Image classification data set "dataset" (sarahmendes-ufca/scrum-masters on GitHub). Class labels (2): rotulo ausente, rotulo integro.

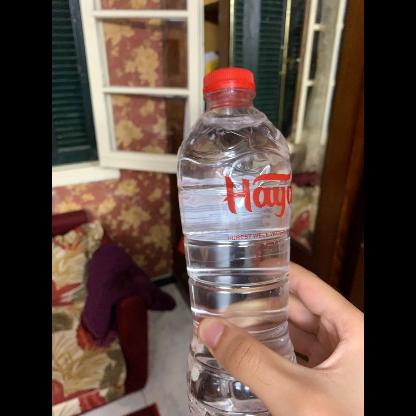
Label: rotulo integro

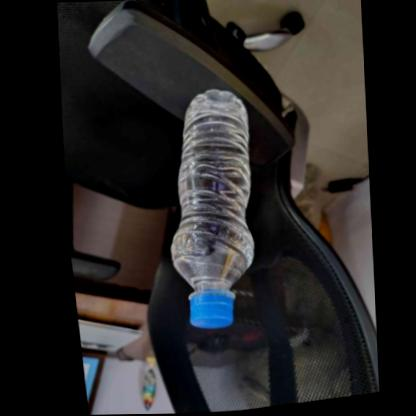
Label: rotulo ausente

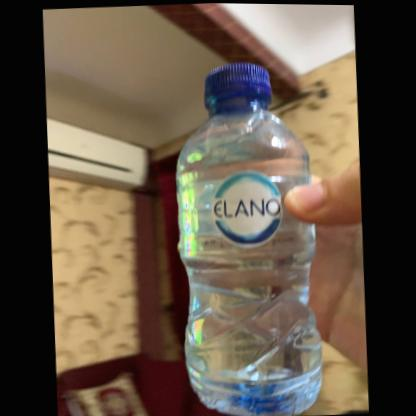
Label: rotulo integro

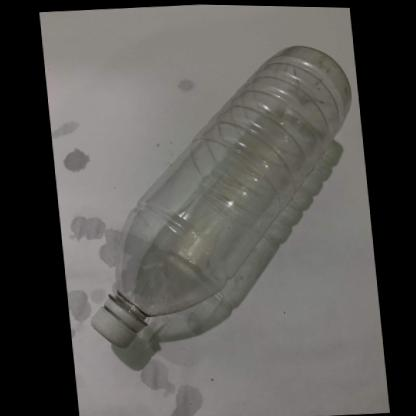
Label: rotulo ausente

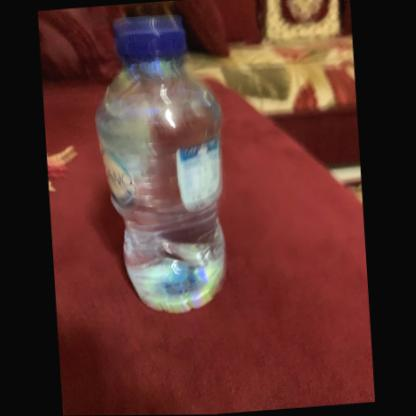
Label: rotulo integro

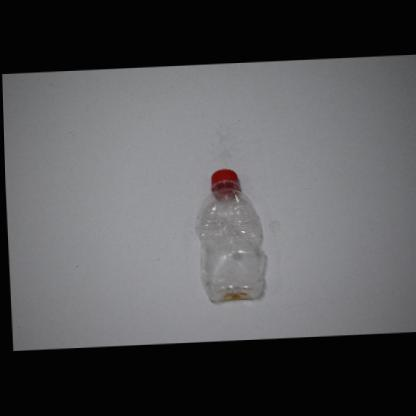
Label: rotulo ausente
